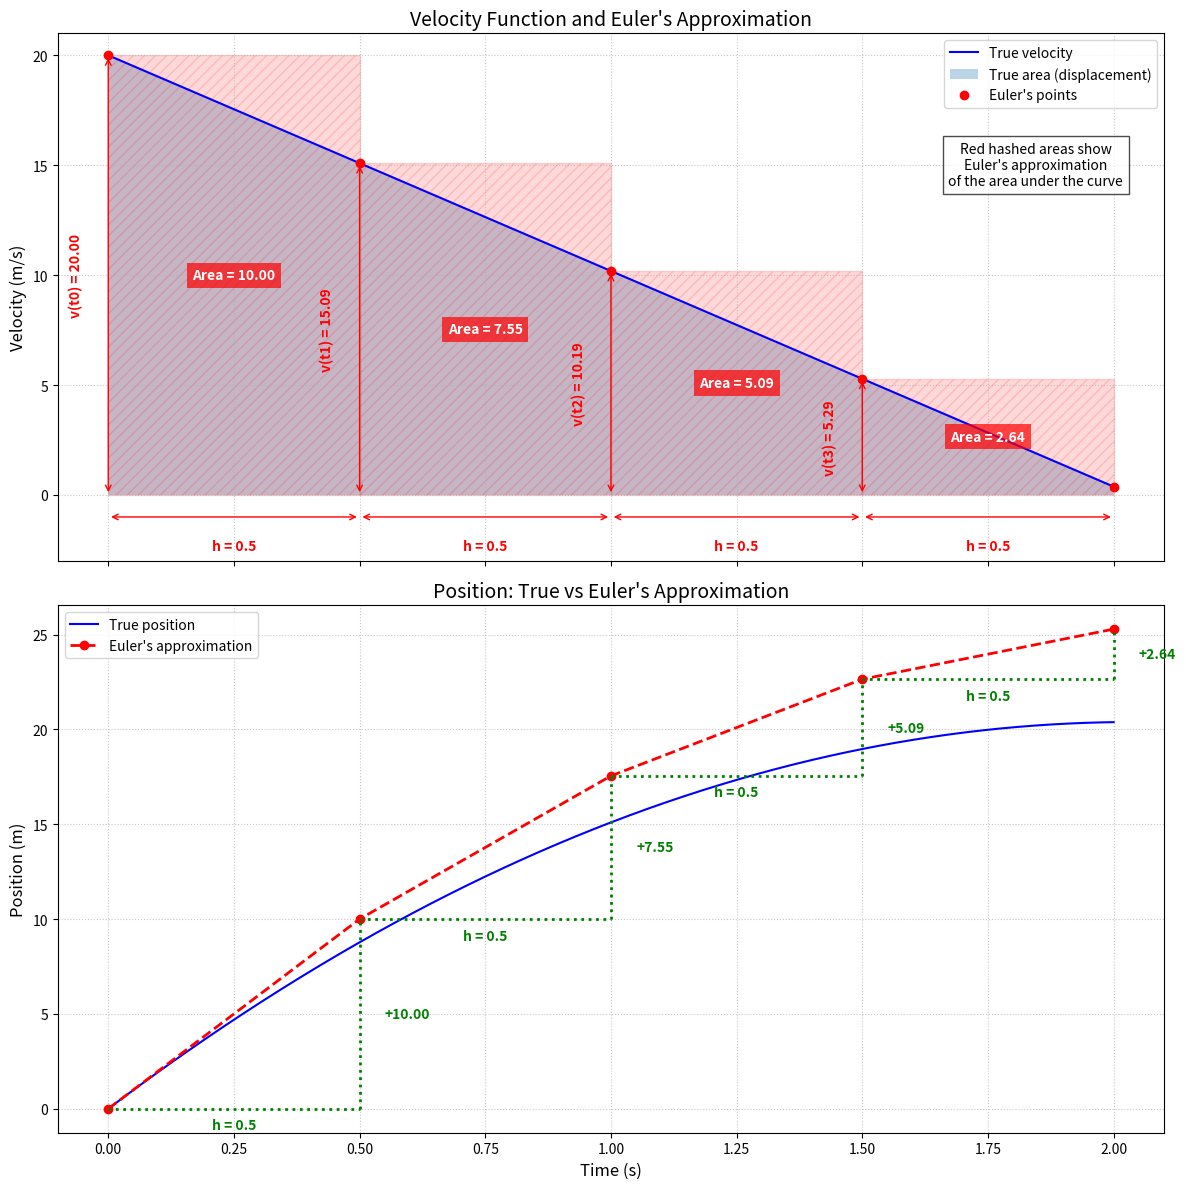

The script that saved this image:
import numpy as np
import matplotlib.pyplot as plt
from matplotlib.patches import Rectangle

def v(t):
    """
    Velocity function for the ballistic trajectory.
    """
    v0 = 20   # initial velocity (m/s)
    g = 9.81  # acceleration due to gravity (m/s^2)
    return v0 - g * t

def position(t):
    """
    Position function (integral of velocity).
    """
    v0 = 20
    g = 9.81
    return v0*t - 0.5*g*t**2

# Set up the problem
t0, t_end = 0, 2
num_points = 1000
t = np.linspace(t0, t_end, num_points)

# Calculate true velocity and position
v_true = v(t)
x_true = position(t)

# Euler's method with a large step size for visualization
h = 0.5
t_euler = np.arange(t0, t_end + h, h)
x_euler = np.zeros_like(t_euler)

for i in range(1, len(t_euler)):
    x_euler[i] = x_euler[i-1] + h * v(t_euler[i-1])

# Plotting
fig, (ax1, ax2) = plt.subplots(2, 1, figsize=(12, 12), sharex=True)

# Plot velocity function and its approximation
ax1.plot(t, v_true, 'b-', label='True velocity')
ax1.fill_between(t, 0, v_true, alpha=0.3, label='True area (displacement)')

# Add rectangles with hashed pattern, ruler-like annotations, and area values
for i in range(len(t_euler) - 1):
    t_i = t_euler[i]
    v_i = v(t_i)
    rect = Rectangle((t_i, 0), h, v_i, 
                     fill=True, facecolor='red', edgecolor='r', 
                     alpha=0.15, hatch='///')
    ax1.add_patch(rect)
    
    # Add ruler-like annotations
    # Vertical ruler (height)
    ax1.annotate('', xy=(t_i, 0), xytext=(t_i, v_i),
                 arrowprops=dict(arrowstyle='<->', color='red'))
    ax1.text(t_i - 0.05, v_i/2, f'v(t{i}) = {v_i:.2f}', rotation=90, 
             va='center', ha='right', color='red', fontweight='bold')
    
    # Horizontal ruler (width)
    ax1.annotate('', xy=(t_i, -1), xytext=(t_i + h, -1),
                 arrowprops=dict(arrowstyle='<->', color='red'))
    ax1.text(t_i + h/2, -2, f'h = {h}', ha='center', va='top', 
             color='red', fontweight='bold')
    
    # Add area value in the middle of each rectangle
    area = h * v_i
    ax1.text(t_i + h/2, v_i/2, f'Area = {area:.2f}', ha='center', va='center', 
             color='white', fontweight='bold', bbox=dict(facecolor='red', edgecolor='none', alpha=0.7))

# Plot only the points for Euler's method
ax1.plot(t_euler, v(t_euler), 'ro', markersize=6, label="Euler's points")
ax1.set_ylabel('Velocity (m/s)', fontsize=12)
ax1.set_title("Velocity Function and Euler's Approximation", fontsize=14)
ax1.legend(fontsize=10)
ax1.grid(True, linestyle=':', alpha=0.7)
ax1.set_ylim(bottom=-3)  # Extend y-axis to show horizontal rulers

# Plot position function and its approximation
ax2.plot(t, x_true, 'b-', label='True position')
ax2.plot(t_euler, x_euler, 'ro--', label="Euler's approximation", markersize=6, linewidth=2)

# Add vertical arrows and horizontal lines to show displacement and time step
for i in range(1, len(t_euler)):
    t_i = t_euler[i]
    x_prev = x_euler[i-1]
    x_curr = x_euler[i]
    
    # Vertical line for displacement
    ax2.plot([t_i, t_i], [x_prev, x_curr], 'g:', linewidth=2)
    
    # Horizontal line for time step
    ax2.plot([t_i - h, t_i], [x_prev, x_prev], 'g:', linewidth=2)
    
    # Add text to show the displacement value
    displacement = x_curr - x_prev
    ax2.text(t_i + 0.05, (x_prev + x_curr)/2, f'+{displacement:.2f}', 
             color='green', fontweight='bold', va='center')
    
    # Add text to show the time step
    ax2.text(t_i - h/2, x_prev - 0.5, f'h = {h}', 
             color='green', fontweight='bold', ha='center', va='top')

ax2.set_xlabel('Time (s)', fontsize=12)
ax2.set_ylabel('Position (m)', fontsize=12)
ax2.set_title("Position: True vs Euler's Approximation", fontsize=14)
ax2.legend(fontsize=10)
ax2.grid(True, linestyle=':', alpha=0.7)

# Add explanatory text
ax1.text(1.845, 15, "Red hashed areas show\nEuler's approximation\nof the area under the curve", 
         bbox=dict(facecolor='white', edgecolor='black', alpha=0.7),
         fontsize=10, ha='center', va='center')

plt.tight_layout()
plt.show()